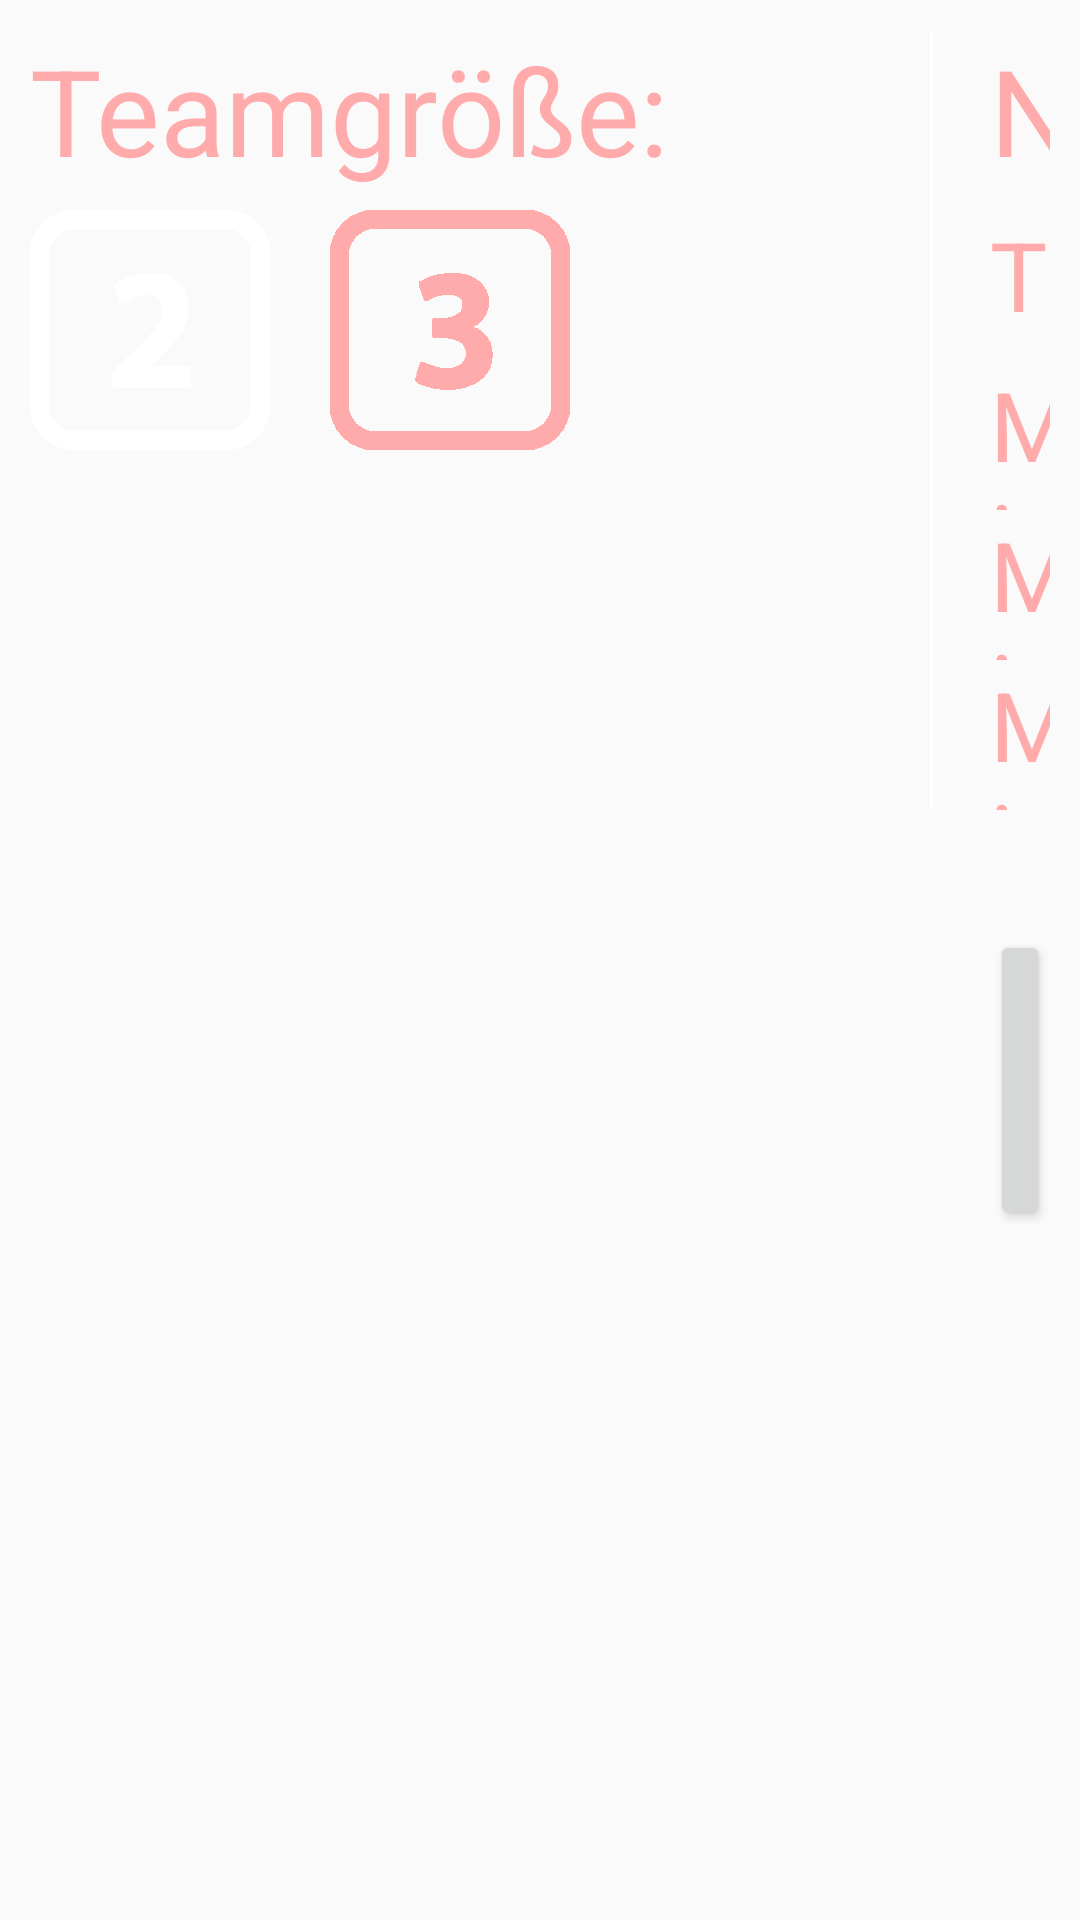

Reconstruct the res/layout file that produces this screen, plus the resources it refers to.
<!-- AndroidManifest.xml: application theme Theme.AppCompat.Light.NoActionBar -->
<!-- res/layout/team_dialog_changename.xml -->
<?xml version="1.0" encoding="utf-8"?>
<RelativeLayout xmlns:android="http://schemas.android.com/apk/res/android"
    android:layout_width="800dp"
    android:layout_height="400dp"
    android:layout_centerHorizontal="true"
    android:background="@drawable/dialog_border">

    <TextView
        android:layout_width="300dp"
        android:layout_height="60dp"
        android:text="Teamgröße:"
        android:textSize="40sp"
        android:textColor="#ffaaab"
        android:id="@+id/textViewChangeTeamTeamsize"
        android:layout_alignParentTop="true"
        android:layout_alignParentStart="true" />
    <ImageButton
        android:layout_width="80dp"
        android:layout_height="80dp"
        android:background="@drawable/number2white"
        android:layout_below="@+id/textViewChangeTeamTeamsize"
        android:id="@+id/imageViewTeamsize2"/>
    <ImageButton
        android:layout_width="80dp"
        android:layout_height="80dp"
        android:background="@drawable/number3pink"
        android:layout_marginLeft="20dp"
        android:layout_below="@+id/textViewChangeTeamTeamsize"
        android:layout_toRightOf="@+id/imageViewTeamsize2"
        android:id="@+id/imageViewTeamsize3"/>
    <View
        android:layout_width="1dp"
        android:id="@+id/dividerVertical"
        android:layout_height="wrap_content"
        android:background="@android:color/white"
        android:layout_alignBottom="@+id/editTextChangeMemberThree"
        android:layout_toRightOf="@+id/textViewChangeTeamTeamsize"
        />

    <TextView
        android:layout_width="320dp"
        android:layout_height="60dp"
        android:text="Namen eingeben: "
        android:layout_marginStart="20dp"
        android:textSize="40sp"
        android:id="@+id/textViewChangeTeamHeadline"
        android:layout_toRightOf="@+id/textViewChangeTeamTeamsize"
        android:textColor="#ffaaab" />

    <TextView
        android:layout_width="200dp"
        android:layout_height="50dp"
        android:text="Teamname: "
        android:textSize="32sp"
        android:id="@+id/textViewChangeTeamName"
        android:layout_below="@+id/textViewChangeTeamHeadline"
        android:layout_alignLeft="@+id/textViewChangeTeamHeadline"
        android:textColor="#ffaaab" />
    <TextView
        android:layout_width="200dp"
        android:layout_height="50dp"
        android:text="Mitglied 1: "
        android:textSize="32sp"
        android:id="@+id/textViewChangeTeamMemberOne"
        android:layout_below="@+id/textViewChangeTeamName"
        android:layout_alignLeft="@+id/textViewChangeTeamHeadline"
        android:textColor="#ffaaab" />

    <TextView
        android:layout_width="200dp"
        android:layout_height="50dp"
        android:text="Mitglied 2: "
        android:textSize="32sp"
        android:id="@+id/textViewChangeTeamMemberTwo"
        android:layout_below="@+id/textViewChangeTeamMemberOne"
        android:layout_alignLeft="@+id/textViewChangeTeamHeadline"
        android:textColor="#ffaaab" />
    <TextView
        android:layout_width="200dp"
        android:layout_height="50dp"
        android:text="Mitglied 3: "
        android:textSize="32sp"
        android:id="@+id/textViewChangeTeamMemberThree"
        android:layout_below="@+id/textViewChangeTeamMemberTwo"
        android:layout_alignLeft="@+id/textViewChangeTeamHeadline"
        android:textColor="#ffaaab" />


    <EditText
        android:layout_width="wrap_content"
        android:layout_height="wrap_content"
        android:id="@+id/editTextChangeTeam"
        android:textColor="#ffaaab"
        android:textSize="24sp"
        android:layout_alignLeft="@+id/textViewChangeTeamHeadline"
        android:layout_marginStart="200dp"
        android:layout_below="@+id/textViewChangeTeamHeadline"
        />
    <EditText
           android:layout_width="wrap_content"
           android:layout_height="wrap_content"
           android:id="@+id/editTextChangeMemberOne"
           android:textColor="#ffaaab"
        android:textSize="24sp"
            android:layout_below="@+id/textViewChangeTeamName"
            android:layout_alignStart="@+id/editTextChangeTeam" />
      <EditText
           android:layout_width="wrap_content"
           android:layout_height="wrap_content"
           android:id="@+id/editTextChangeMemberTwo"
           android:textColor="#ffaaab"
          android:textSize="24sp"
          android:layout_below="@+id/textViewChangeTeamMemberOne"
          android:layout_alignStart="@+id/editTextChangeMemberOne" />

    <EditText
        android:layout_width="wrap_content"
        android:layout_height="wrap_content"
        android:id="@+id/editTextChangeMemberThree"
        android:textColor="#ffaaab"
        android:textSize="24sp"
        android:layout_below="@+id/textViewChangeTeamMemberTwo"
        android:layout_alignStart="@+id/editTextChangeMemberTwo" />


    <Button
        android:layout_width="200dp"
        android:layout_height="100dp"
        android:text="OK"
        android:layout_marginTop="40dp"
        android:layout_below="@+id/textViewChangeTeamMemberThree"
        android:id="@+id/buttonChangeTeamOK"
        android:textSize="32sp"
        android:layout_alignLeft="@+id/textViewChangeTeamHeadline"
        android:textColor="#ffaaab"
        />


</RelativeLayout>
<!-- resources referenced by this layout -->
<resources>
  <!-- drawable dialog_border (drawable-hdpi) -->
  <?xml version="1.0" encoding="utf-8"?>
  <shape xmlns:android="http://schemas.android.com/apk/res/android">
      <solid
          android:color="@color/wallet_dim_foreground_inverse_holo_dark"/>
      <corners
          android:radius="30dp" />
      <padding
          android:left="10dp"
          android:top="10dp"
          android:right="10dp"
          android:bottom="10dp" />
  
  </shape>
  <!-- drawable number2white: png bitmap (drawable-nodpi, 16107 bytes) -->
  <!-- drawable number3pink: png bitmap (drawable-nodpi, 16525 bytes) -->
</resources>
